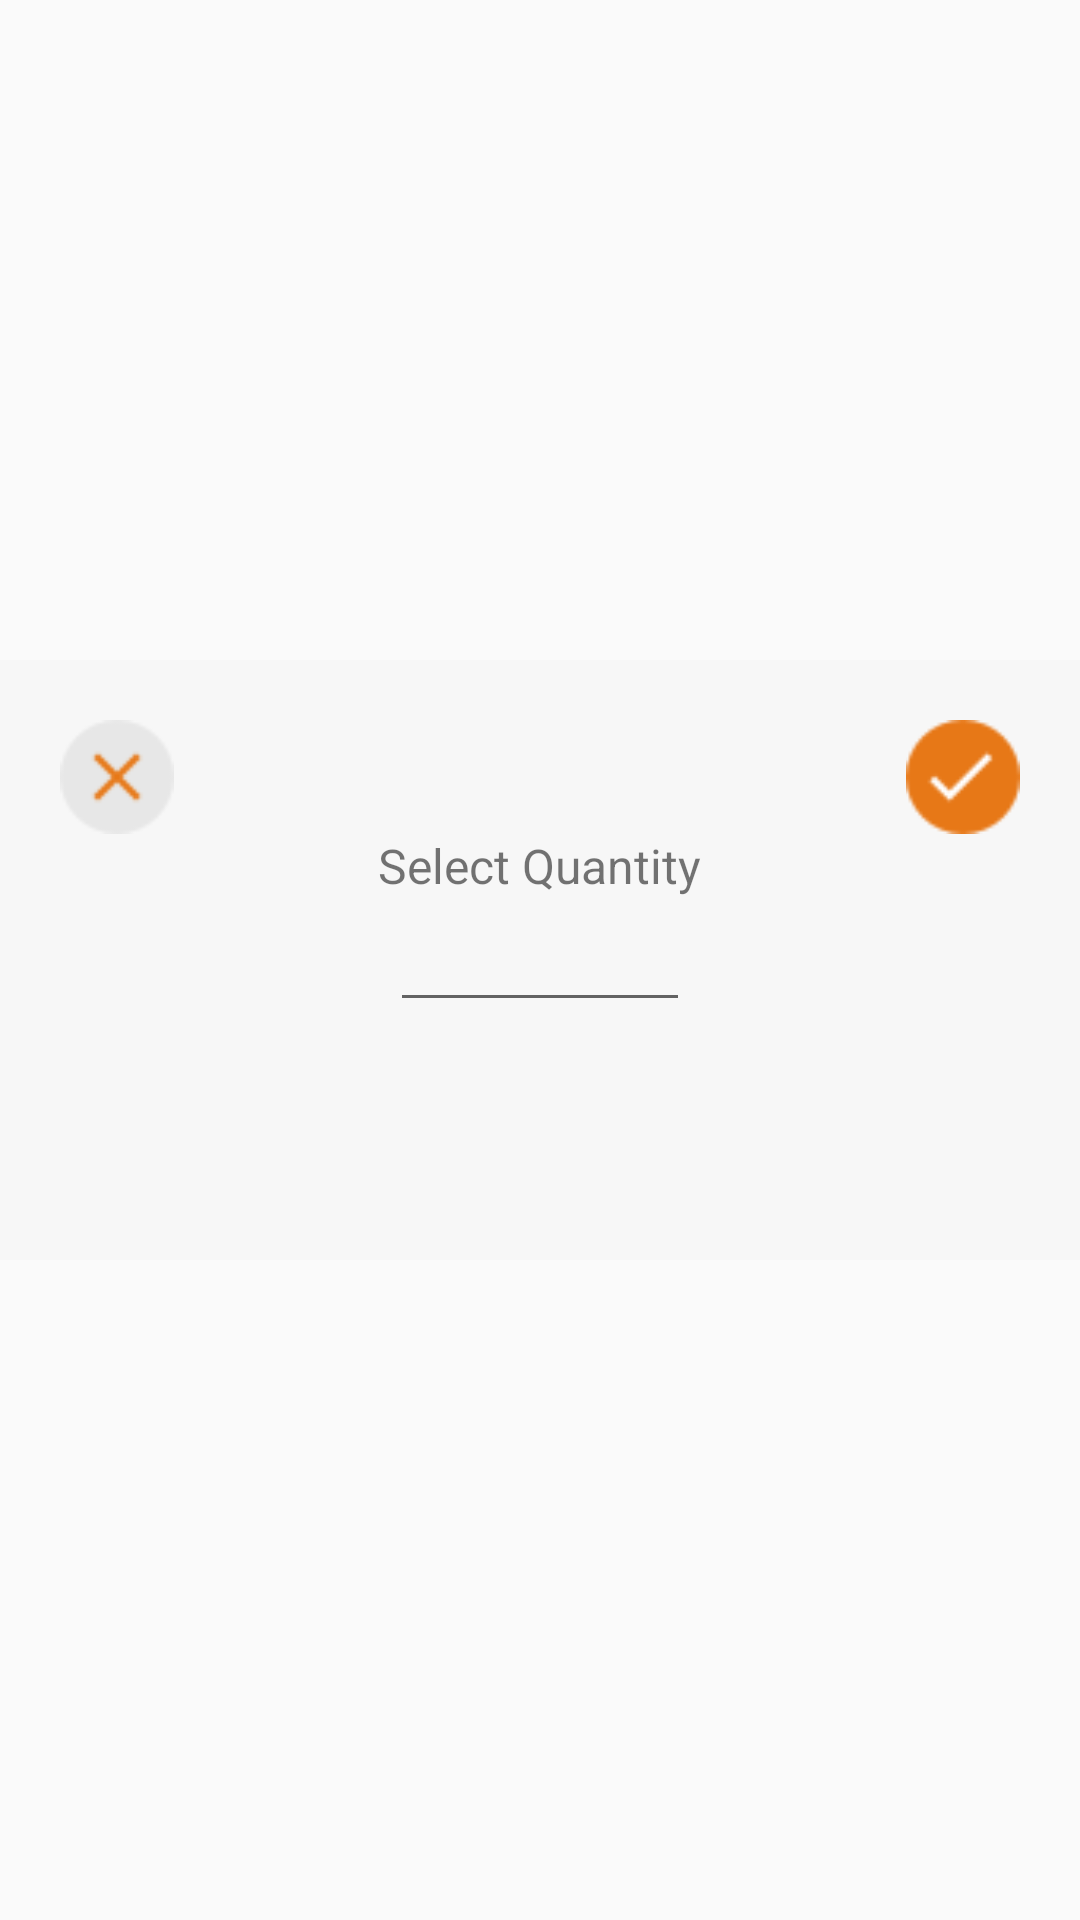

Android layout source for this screen:
<!-- AndroidManifest.xml: application theme AppTheme -->
<!-- res/layout/select_quantity_dialog.xml -->
<?xml version="1.0" encoding="utf-8"?>

<RelativeLayout xmlns:android="http://schemas.android.com/apk/res/android"
    android:orientation="vertical" android:layout_width="match_parent"
    android:layout_height="wrap_content">
    <RelativeLayout android:id="@+id/qtySelectionRL"
        android:layout_width="match_parent"
        android:layout_height="200dp"
        android:background="@color/light_gray"
        android:layout_centerInParent="true"
        android:visibility="visible"
        >
        <ImageView
            android:layout_width="38dp"
            android:layout_height="38dp"
            android:id="@+id/close"
            android:layout_margin="20dp"
            android:src="@drawable/close"
            />
        <ImageView
            android:layout_width="38dp"
            android:layout_height="38dp"
            android:layout_margin="20dp"
            android:id="@+id/select"
            android:layout_alignParentRight="true"
            android:layout_marginRight="20dp"
            android:src="@drawable/select"
            />

        <EditText
            android:layout_width="100dp"
            android:layout_height="wrap_content"
            android:layout_centerInParent="true"
            android:inputType="number"
            android:gravity="center_horizontal"
            android:textColor="@color/dark_gray"
            android:id="@+id/qty"/>
        <TextView
            android:layout_width="wrap_content"
            android:layout_height="wrap_content"
            android:id="@+id/slectQty"
            android:textSize="16sp"
            android:text="Select Quantity"
            android:layout_centerHorizontal="true"
            android:layout_above="@+id/qty" />

    </RelativeLayout>


</RelativeLayout>
<!-- resources referenced by this layout -->
<resources>
  <color name="dark_gray">#7e8183</color>
  <color name="light_gray">#f7f7f7</color>
  <!-- drawable close: png bitmap (drawable, 845 bytes) -->
  <!-- drawable select: png bitmap (drawable, 922 bytes) -->
  <style name="AppTheme" parent="Theme.AppCompat.Light.NoActionBar">
          
      </style>
</resources>
